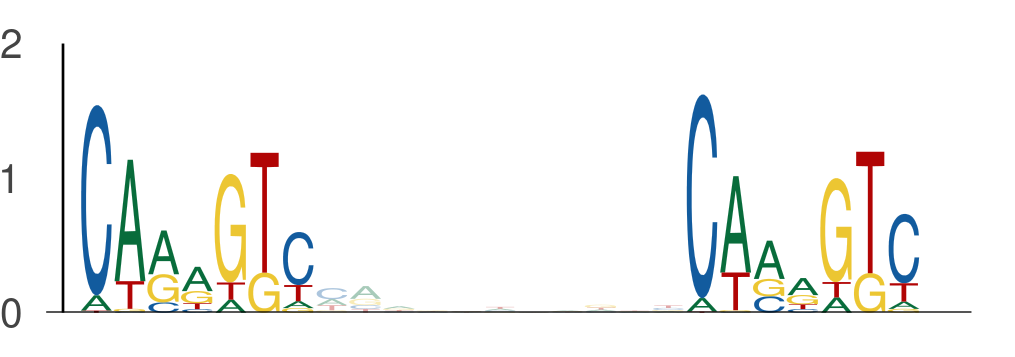

Source data for this figure (header and first rows):
seq_index, start_position, end_position, is_reversed_complement
2287, 6, 13, 0
2287, 24, 31, 0
2014, 62, 69, 0
2014, 80, 87, 0
3297, 62, 69, 0
3297, 80, 87, 0
3718, 34, 41, 0
3718, 52, 59, 0
1170, 107, 114, 0
1170, 125, 132, 0
1101, 36, 43, 0
1101, 54, 61, 0
5491, 119, 126, 0
5491, 137, 144, 0
5454, 97, 104, 0
5454, 115, 122, 0
4950, 80, 87, 0
4950, 98, 105, 0
1844, 111, 118, 0
1844, 129, 136, 0
4171, 74, 81, 0
4171, 92, 99, 0
4171, 105, 112, 0
4171, 123, 130, 0
4795, 117, 124, 0
4795, 135, 142, 0
3876, 80, 87, 0
3876, 98, 105, 0
4642, 74, 81, 0
4642, 92, 99, 0
4642, 105, 112, 0
4642, 123, 130, 0
4104, 101, 108, 0
4104, 119, 126, 0
5840, 4, 11, 0
5840, 22, 29, 0
1231, 9, 16, 0
1231, 27, 34, 0
4990, 87, 94, 0
4990, 105, 112, 0
5048, 62, 69, 0
5048, 80, 87, 0
315, 62, 69, 0
315, 80, 87, 0
3930, 35, 42, 0
3930, 53, 60, 0
5224, 62, 69, 0
5224, 80, 87, 0
701, 115, 122, 0
701, 133, 140, 0
3379, 107, 114, 0
3379, 125, 132, 0
328, 80, 87, 0
328, 98, 105, 0
1102, 52, 59, 0
1102, 70, 77, 0
1559, 23, 30, 0
1559, 41, 48, 0
5658, 80, 87, 0
5658, 98, 105, 0
... 1,136 more rows
